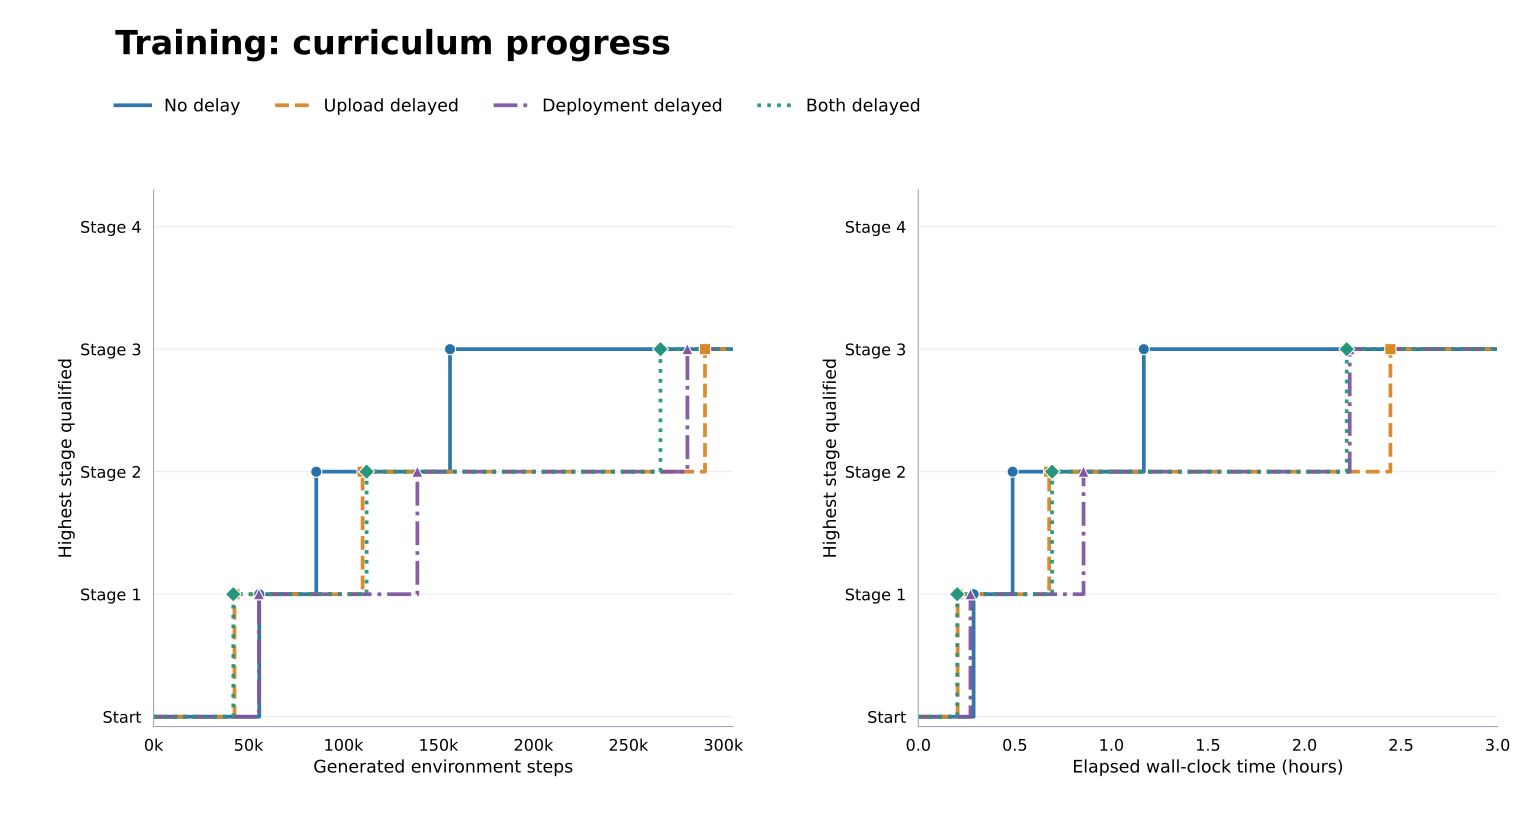

The file beside this chart, header and first rows:
condition, stage, qualified, generated_environment_steps, wall_seconds, training_episodes_in_stage, validation_success_rate
clean, Stage 1, True, 55639, 1031, 750, 0.97
clean, Stage 2, True, 85656, 1759, 500, 0.96
clean, Stage 3, True, 156081, 4205, 1250, 0.955
clean, Stage 4, False, , , 2513, 
uplink_delayed, Stage 1, True, 42591, 734.2, 500, 0.965
uplink_delayed, Stage 2, True, 110066, 2440, 1250, 0.955
uplink_delayed, Stage 3, True, 290348, 8802, 3250, 0.955
uplink_delayed, Stage 4, False, , , 765, 
downlink_delayed, Stage 1, True, 55462, 972.6, 750, 0.95
downlink_delayed, Stage 2, True, 138897, 3081, 1500, 0.96
downlink_delayed, Stage 3, True, 281085, 8043, 2500, 0.965
downlink_delayed, Stage 4, False, , , 1059, 
combined, Stage 1, True, 41957, 725.9, 500, 0.95
combined, Stage 2, True, 112162, 2494, 1250, 0.955
combined, Stage 3, True, 266896, 7987, 2750, 0.95
combined, Stage 4, False, , , 1124, 
